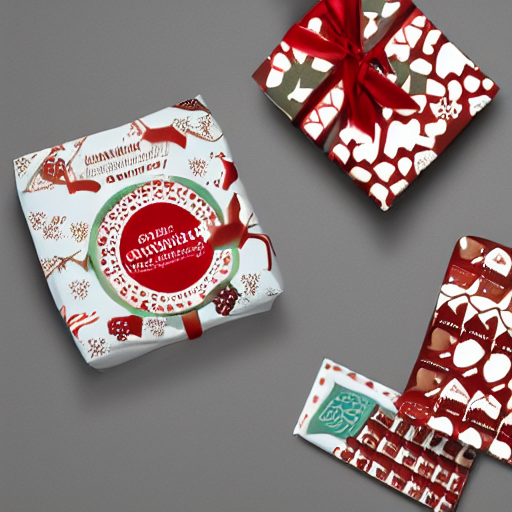
Generation parameters embedded in this image by AUTOMATIC1111 Stable Diffusion web UI or a fork of it (Forge, ...) (PNG 'parameters' text chunk):
Chocolate packaging design for holiday themes, featuring festive elements such as Christmas or Valentine's Day, highlighting the unique properties and diverse application scenarios of chocolate packaging. The design should incorporate warm and inviting colors, festive patterns, and geometric shapes. The scene should be captured with a 50mm lens in a well-lit interior setting, using Octane Render for high-resolution results."
Steps: 20, Sampler: DPM++ 2M Karras, CFG scale: 7, Seed: 2391906886, Size: 512x512, Model hash: c6bbc15e32, Model: sd-v1-5-inpainting, Conditional mask weight: 1.0, Version: v1.6.1